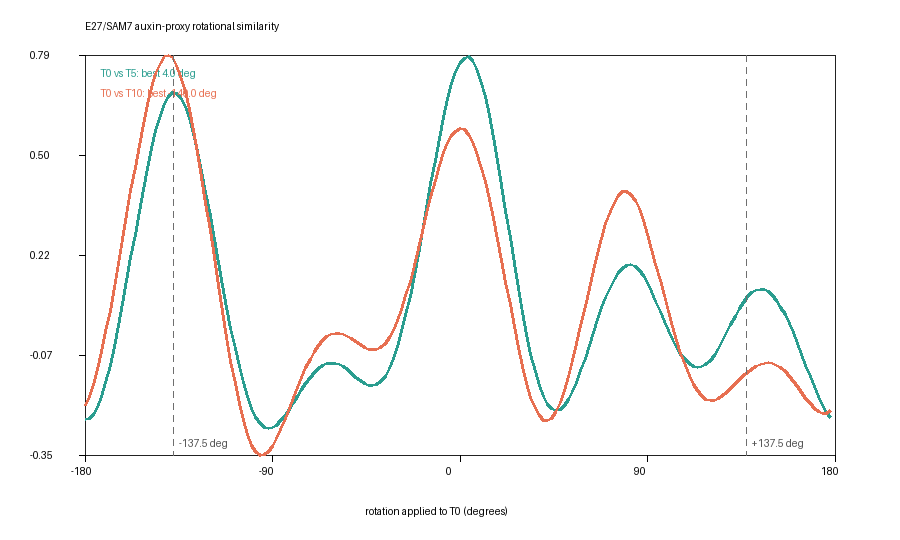

Source data for this figure (header and first rows):
rotation_deg, corr_t0_t5, corr_t0_t10
-180.0, -0.252, -0.2103
-178.0, -0.2495, -0.1849
-176.0, -0.2377, -0.1507
-174.0, -0.2158, -0.1081
-172.0, -0.1844, -0.05749
-170.0, -0.1444, -0.0008113
-168.0, -0.09668, 0.06063
-166.0, -0.04262, 0.126
-164.0, 0.01664, 0.1941
-162.0, 0.07966, 0.2637
-160.0, 0.1452, 0.3332
-158.0, 0.2116, 0.4018
-156.0, 0.2779, 0.4685
-154.0, 0.3428, 0.5318
-152.0, 0.4061, 0.5916
-150.0, 0.4662, 0.6465
-148.0, 0.5226, 0.6958
-146.0, 0.5729, 0.7357
-144.0, 0.616, 0.7653
-142.0, 0.6495, 0.7837
-140.0, 0.6717, 0.7888
-138.0, 0.6821, 0.7805
-136.0, 0.6804, 0.759
-134.0, 0.6667, 0.7262
-132.0, 0.6417, 0.6843
-130.0, 0.6068, 0.6333
-128.0, 0.5636, 0.5746
-126.0, 0.5134, 0.5097
-124.0, 0.4571, 0.4388
-122.0, 0.3957, 0.3643
-120.0, 0.3306, 0.2877
-118.0, 0.2637, 0.2099
-116.0, 0.1967, 0.1322
-114.0, 0.1307, 0.05615
-112.0, 0.06734, -0.01699
-110.0, 0.007362, -0.08568
-108.0, -0.04845, -0.1491
-106.0, -0.09961, -0.206
-104.0, -0.1457, -0.255
-102.0, -0.1855, -0.2948
-100.0, -0.2187, -0.3244
-98.0, -0.2443, -0.3436
-96.0, -0.263, -0.3524
-94.0, -0.2739, -0.3518
-92.0, -0.2778, -0.3431
-90.0, -0.2752, -0.327
-88.0, -0.2674, -0.3052
-86.0, -0.2551, -0.2788
-84.0, -0.2398, -0.2494
-82.0, -0.2224, -0.2189
-80.0, -0.2037, -0.1882
-78.0, -0.1846, -0.1585
-76.0, -0.1658, -0.1299
-74.0, -0.1484, -0.103
-72.0, -0.1324, -0.07895
-70.0, -0.1181, -0.05799
-68.0, -0.1063, -0.04029
-66.0, -0.09741, -0.02605
-64.0, -0.09209, -0.01526
-62.0, -0.09005, -0.00827
... 120 more rows
